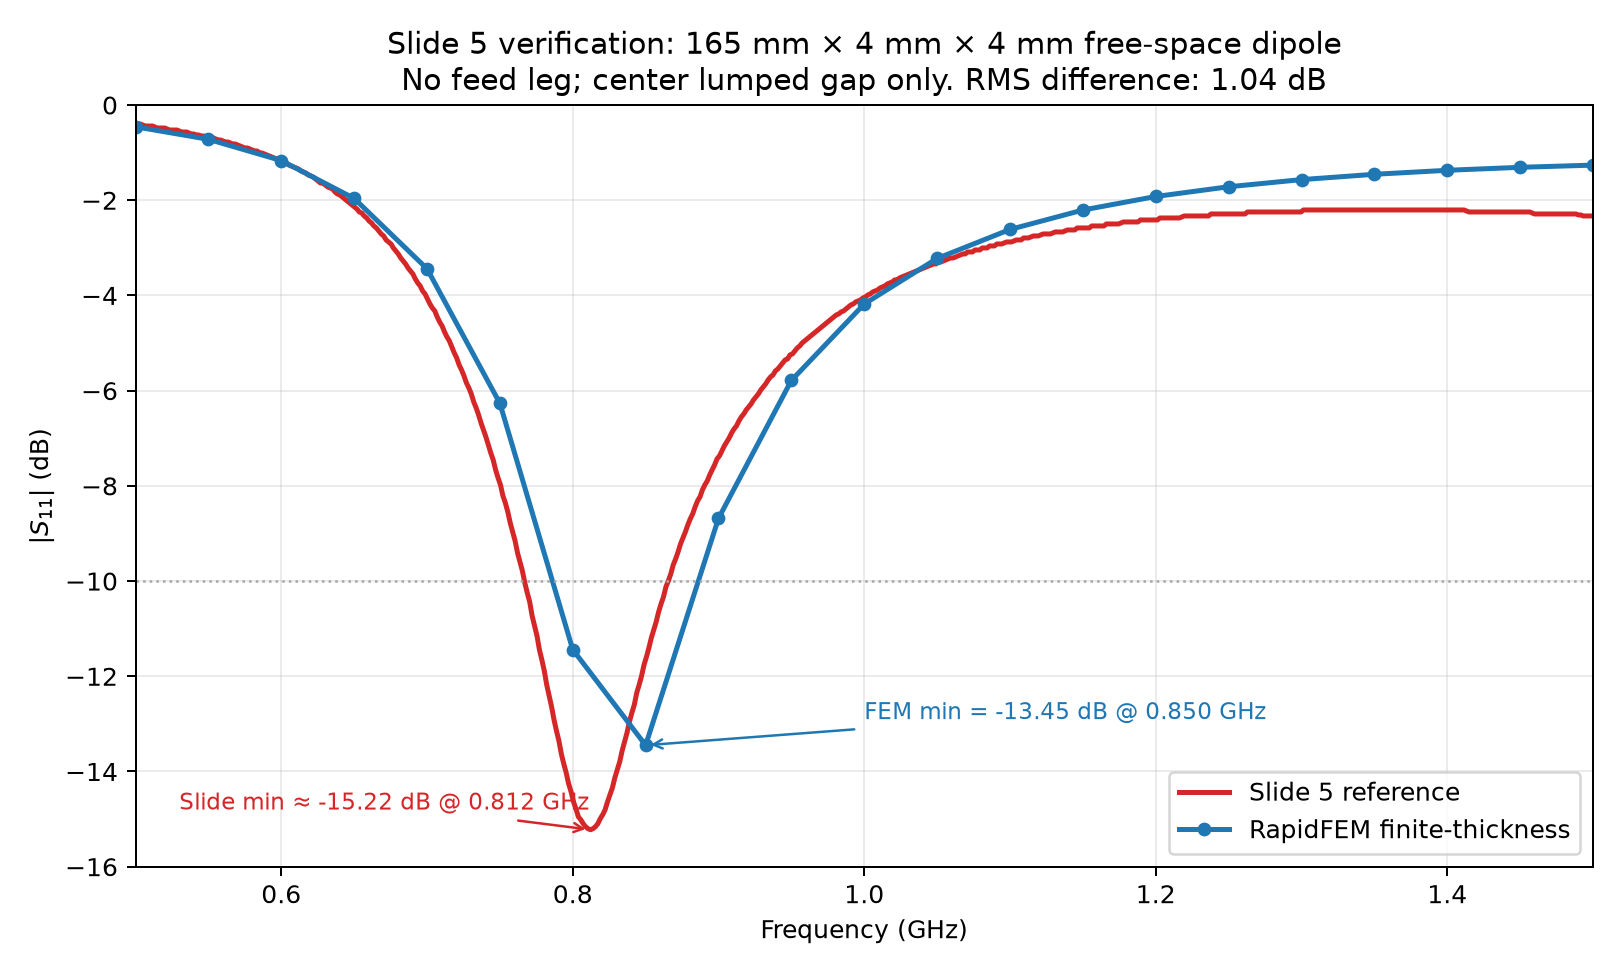

The file beside this chart, header and first rows:
frequency_hz, rapidfem_thick_s11_db, slide5_reference_s11_db, error_db
5.000000000000000000e+08, -4.569865829894315667e-01, -4.199475065616797842e-01, -3.703907642775178255e-02
5.500000000000000000e+08, -7.201161259815207494e-01, -6.918635170603678608e-01, -2.825260892115288858e-02
6.000000000000000000e+08, -1.167003838974008056e+00, -1.175853018372703396e+00, 8.849179398695339316e-03
6.500000000000000000e+08, -1.961709750617243175e+00, -2.135433070866141758e+00, 1.737233202488985828e-01
7.000000000000000000e+08, -3.438730174251723781e+00, -4.052493438320210473e+00, 6.137632640684866914e-01
7.500000000000000000e+08, -6.266405581092454824e+00, -7.942257217847771500e+00, 1.675851636755316676e+00
8.000000000000000000e+08, -1.143913432069609470e+01, -1.457217847769028474e+01, 3.133044156994190033e+00
8.500000000000000000e+08, -1.344898845831077772e+01, -1.164934383202099610e+01, -1.799644626289781613e+00
9.000000000000000000e+08, -8.683213917484817301e+00, -7.395275590551181111e+00, -1.287938326933636191e+00
9.500000000000000000e+08, -5.785440490595551211e+00, -5.237795275590550581e+00, -5.476452150050006296e-01
1.000000000000000000e+09, -4.179841640610505671e+00, -4.041994750656167312e+00, -1.378468899543383586e-01
1.050000000000000000e+09, -3.222962010661707843e+00, -3.319685039370079416e+00, 9.672302870837157229e-02
1.100000000000000000e+09, -2.614149277198506205e+00, -2.876640419947506633e+00, 2.624911427490004279e-01
1.150000000000000000e+09, -2.206186757224485984e+00, -2.582677165354330562e+00, 3.764904081298445782e-01
1.200000000000000000e+09, -1.921656561090659299e+00, -2.414698162729658648e+00, 4.930416016389993494e-01
1.250000000000000000e+09, -1.717151234402738647e+00, -2.288713910761154935e+00, 5.715626763584162884e-01
1.300000000000000000e+09, -1.566956365748779945e+00, -2.238320209973755581e+00, 6.713638442249756366e-01
1.350000000000000000e+09, -1.455110494734686011e+00, -2.204724409448818978e+00, 7.496139147141329673e-01
1.400000000000000000e+09, -1.371308953315863777e+00, -2.204724409448818978e+00, 8.334154561329552013e-01
1.450000000000000000e+09, -1.308680708711182028e+00, -2.246719160104986734e+00, 9.380384513938047064e-01
1.500000000000000000e+09, -1.262529339911112825e+00, -2.330708661417322691e+00, 1.068179321506209867e+00
